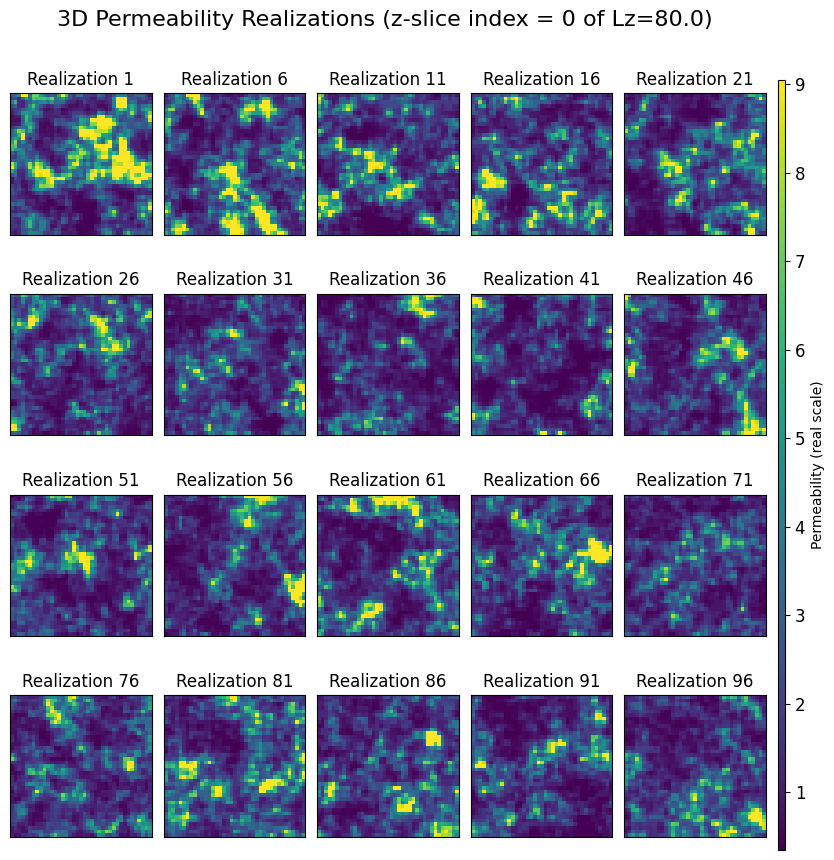
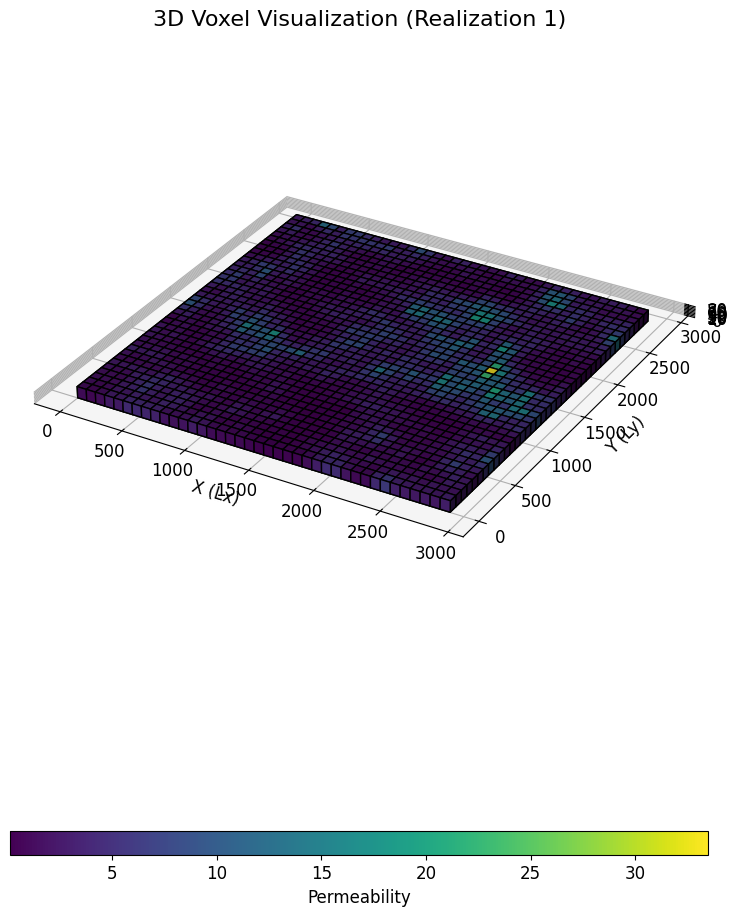

Write the Python code that produced these figures, in order.
# -*- coding: utf-8 -*-
"""
Created on Sun Apr 20 23:30:10 2025

@author: Victor PhD
"""

import numpy as np
import matplotlib.pyplot as plt
from scipy.spatial.distance import cdist
from scipy.linalg import eigh
from mpl_toolkits.mplot3d import Axes3D  # for 3D plotting

def generate_kl_log_normal_real_params_3D(n_realizations, 
                                          Nx=30, Ny=30, Nz=30,
                                          Lx=100.0, Ly=50.0, Lz=20.0,
                                          real_mean=3.0, real_std=1.0,
                                          corr_length_fac=0.2, 
                                          energy_threshold=0.95,
                                          seed=2000,
                                          reverse_order=False,
                                          cond_values=None,
                                          dtype=np.float32):
    """
    Generate n realizations of a 3D permeability field (strictly positive) modeled as log-normal.
    The underlying Gaussian (log-permeability) field is generated via a Karhunen–Loève (KL) expansion.
    
    The physical permeability parameters are first converted to log-space using:
    
        sigma_log = sqrt( ln(1 + (real_std/real_mean)^2) )
        mu_log    = ln(real_mean) - 0.5 * sigma_log^2
    
    The simulation is performed in x,y,z ordering so that the grid (and the output field)
    has shape (Nx, Ny, Nz), where the first dimension corresponds to x, second to y, third to z.
    
    Optionally, conditional simulation is performed if cond_values is provided. In cond_values,
    keys are tuples of observed indices (x_index, y_index, z_index) in the default ordering
    and values are the corresponding known physical permeability. These observations are used to
    condition the simulated log-space field via a kriging adjustment.
    
    Finally, if reverse_order is True, a final transposeobut is applied so that the output becomes
    (Nz, Ny, Nx) (i.e. z,y,x ordering).
    
    Parameters:
    -----------
    n_realizations : int
        Number of realizations to generate.
    Nx, Ny, Nz : int
        Number of grid points in the x, y, and z directions.
    Lx, Ly, Lz : float
        Physical dimensions along x, y, and z directions.
    real_mean : float
        Mean permeability (physical).
    real_std : float
        Standard deviation of permeability (physical).
    corr_length_fac : float
        Correlation length for the exponential covariance kernel (in log-space).
    energy_threshold : float
        Fraction of the total energy (variance) to capture.
    seed : int, optional
        Seed for reproducibility.
    reverse_order : bool, optional
        If True, perform a final transpose to output fields in (Nz,Ny,Nx) (z, y, x).
    cond_values : dict or None
        Conditional observations as { (x_index, y_index, z_index): value, ... }.
    dtype : numpy.dtype, optional
        Data type for arrays (default: np.float32).
    
    Returns:
    --------
    permeability_fields : ndarray
        Array of shape (n_realizations, Nx, Ny, Nz) by default, or transposed if reverse_order is True.
    num_modes : int
        Number of KL modes used.
    grid : tuple of ndarrays
        The meshgrid arrays (X, Y, Z) corresponding to the simulation in the default ordering.
        X, Y, Z each have shape (Nx, Ny, Nz) by default.
    """
    # Set seed for reproducibility
    np.random.seed(seed)
    
    # Convert physical permeability parameters to log-space
    sigma_log = np.sqrt(np.log(1 + (real_std/real_mean)**2)).astype(dtype)
    mu_log = np.log(real_mean) - 0.5 * sigma_log**2
    
    # Determine the correlation length using the correlation length factor
    corr_length = corr_length_fac * np.max((Lx, Ly, Lz)).astype(dtype)
    
    # Create grid points along x, y, z with specified dtype
    x = np.linspace(

0, Lx, Nx, dtype=dtype)
    y = np.linspace(0, Ly, Ny, dtype=dtype)
    z = np.linspace(0, Lz, Nz, dtype=dtype)
    X, Y, Z = np.meshgrid(x, y, z, indexing='ij')   # Shapes: (Nx, Ny, Nz)
    
    # Flatten grid points in (x,y,z) order
    points = np.column_stack([X.ravel(), Y.ravel(), Z.ravel()]).astype(dtype)
    
    # Define the exponential covariance function
    def exponential_covariance(p1, p2, corr_length, std):
        dists = cdist(p1, p2, metric='euclidean')
        return (std**2) * np.exp(-dists / corr_length).astype(dtype)
    
    # Compute full covariance matrix (for all grid points)
    C = exponential_covariance(points, points, corr_length, sigma_log)
    
    # Eigen decomposition
    eigvals, eigvecs = eigh(C)
    eigvals = eigvals[::-1].astype(dtype)
    eigvecs = eigvecs[:, ::-1].astype(dtype)
    
    # Determine number of modes to retain
    total_energy = np.sum(eigvals)
    cumulative_energy = np.cumsum(eigvals)
    energy_ratio = cumulative_energy / total_energy
    num_modes = np.searchsorted(energy_ratio, energy_threshold) + 1
    eigvals = eigvals[:num_modes]
    eigvecs = eigvecs[:, :num_modes]
    print(f"Using {num_modes} KL modes to capture {energy_threshold*100:.0f}% of total energy.")
    
    sqrt_eigvals = np.sqrt(eigvals).astype(dtype)
    
    # Generate unconditional log-space realizations
    log_fields = []
    for _ in range(n_realizations):
        xi = np.random.randn(num_modes).astype(dtype)
        log_field = mu_log + (eigvecs @ (sqrt_eigvals * xi))
        log_field = log_field.reshape(X.shape).astype(dtype)  # shape (Nx, Ny, Nz)
        log_fields.append(log_field)
    log_fields = np.array(log_fields, dtype=dtype)
    
    # Apply conditional correction if cond_values is provided
    if cond_values is not None:
        obs_indices = []
        obs_log_vals = []
        for key, val in cond_values.items():
            i, j, k = key
            if 0 <= i < Nx and 0 <= j < Ny and 0 <= k < Nz:
                idx = np.ravel_multi_index((i, j, k), dims=X.shape)
                obs_indices.append(idx)
                obs_log_vals.append(np.log(val).astype(dtype))
            else:
                print(f"Warning: observation index {key} out of bounds and will be skipped.")
        if len(obs_indices) > 0:
            obs_indices = np.array(obs_indices)
            obs_log_vals = np.array(obs_log_vals, dtype=dtype)
            C_obs = C[np.ix_(obs_indices, obs_indices)].astype(dtype)
            C_obs_inv = np.linalg.pinv(C_obs).astype(dtype)
            C_all_obs = C[:, obs_indices].astype(dtype)
            for i in range(n_realizations):
                u = log_fields[i].ravel()
                u_obs = u[obs_indices]
                correction = C_all_obs @ (C_obs_inv @ (obs_log_vals - u_obs))
                u_cond = u + correction
                log_fields[i] = u_cond.reshape(X.shape).astype(dtype)
        else:
            print("No valid observations provided; skipping conditioning.")
    
    # Transform to physical permeability
    permeability_fields = np.exp(log_fields).astype(dtype)
    
    grid = (X, Y, Z)
    # If reverse_order is True, perform a final transpose
    if reverse_order:
        permeability_fields = np.transpose(permeability_fields, axes=(0, 3, 2, 1))  # (Nx,Ny,Nz) becomes (Nz,Ny,Nx)
        X = np.transpose(X, axes=(2, 1, 0))
        Y = np.transpose(Y, axes=(2, 1, 0))
        Z = np.transpose(Z, axes=(2, 1, 0))
        grid = (X, Y, Z)
    
    return permeability_fields, num_modes, grid

import matplotlib.gridspec as gridspec
import math

def plot_realizations_3D(permeability_fields, 
                        z_slices=None,
                        realization_indices=None,
                        Lx=100.0, Ly=50.0, Lz=20.0,
                        title="Permeability Realizations (2D Slice)",
                        scale_method="percentile",
                        vmin=None, vmax=None,
                        cbar_label="Permeability (real scale)"):
    """
    Plots 2D slices (in the x-y plane) at specified z indices from 3D permeability realizations,
    with optional selective realization plotting.

    Parameters:
    -----------
    permeability_fields : ndarray
        Array with shape (n_realizations, Nx, Ny, Nz).
    z_slices : int, list of int, or None
        z-slice index/indices to plot (zero-based along z). If None, the middle slice is used.
    realization_indices : tuple (start, stop, step), list of int, or None
        Realizations to plot. If tuple, uses range(start, stop, step). If list, plots specified indices.
        If None, plots all realizations.
    Lx, Ly, Lz : float
        Physical extents used for setting the "extent" in imshow (x: [0,Lx], y: [0,Ly]).
    title : str
        Title for each figure (the slice index is appended).
    scale_method : str or tuple
        "global", "percentile", or a tuple (vmin, vmax) for the colorbar scaling.
    vmin, vmax : float, optional
        Overrides if scale_method is a tuple.
    cbar_label : str
        Label for the colorbar.
    """
    n_realizations = permeability_fields.shape[0]
    Nx, Ny, Nz = permeability_fields.shape[1:]

    # Handle z_slices
    if z_slices is None:
        z_slices = [Nz // 2]
    elif isinstance(z_slices, int):
        z_slices = [z_slices]
    elif not all(isinstance(z, int) and 0 <= z < Nz for z in z_slices):
        raise ValueError(f"z_slices must be integers in [0, {Nz-1}]")

    # Handle realization_indices
    if realization_indices is None:
        realizations = list(range(n_realizations))
    elif isinstance(realization_indices, tuple):
        start, stop, step = realization_indices
        realizations = [i for i in range(start, stop, step) if 0 <= i < n_realizations]
    elif isinstance(realization_indices, list):
        realizations = [i for i in realization_indices if 0 <= i < n_realizations]
    else:
        raise ValueError("realization_indices must be None, a tuple (start, stop, step), or a list of indices")

    if not realizations:
        raise ValueError("No valid realization indices to plot")

    extent = [0, Lx, 0, Ly]  # For imshow: x from 0 to Lx, y from 0 to Ly

    for slice_index in z_slices:
        # Extract 2D slice (x-y plane) for selected realizations
        slice_fields = permeability_fields[realizations, :, :, slice_index]  # shape: (n_selected, Nx, Ny)

        # Determine colorbar scaling
        if isinstance(scale_method, tuple):
            vmin, vmax = scale_method
        elif scale_method == "global":
            vmin = slice_fields.min()
            vmax = slice_fields.max()
        elif scale_method == "percentile":
            vmin = np.percentile(slice_fields, 2)
            vmax = np.percentile(slice_fields, 98)
        else:
            raise ValueError("scale_method must be 'global', 'percentile', or a (vmin, vmax) tuple")

        # Set up figure layout
        n_selected = len(realizations)
        n_cols = math.ceil(np.sqrt(n_selected))
        n_rows = math.ceil(n_selected / n_cols)
        fig = plt.figure(figsize=(min(n_cols * 3, 10), min(n_rows * 3, 10)))  # Cap figure size
        gs = gridspec.GridSpec(n_rows, n_cols + 1, width_ratios=[1]*n_cols + [0.05], wspace=0.1, hspace=0.2)

        # Plot each selected realization
        for idx, realization_idx in enumerate(realizations):
            row, col = divmod(idx, n_cols)
            ax = plt.subplot(gs[row, col])
            im = ax.imshow(slice_fields[idx].T, origin='lower', cmap='viridis', vmin=vmin, vmax=vmax, extent=extent)
            ax.set_xticks([])
            ax.set_yticks([])
            ax.set_title(f'Realization {realization_idx + 1}', fontsize=12)

        # Add colorbar
        cax = plt.subplot(gs[:, -1])
        cbar = fig.colorbar(im, cax=cax)
        cbar.set_label(cbar_label, fontsize=10)

        fig.suptitle(f"{title} (z-slice index = {slice_index} of Lz={Lz})", fontsize=16, y=0.95   )
        plt.tight_layout(rect=[0, 0, 0.98, 0.96])
        plt.show()

def plot_model_3d_grid(permeability_fields, grid, Lx, Ly, Lz, sample_index=0, cmap='viridis'):
    """
    Creates a 3D voxel visualization of one permeability field using the real physical 
    dimensions (Lx, Ly, Lz) and the number of grid divisions (Nx, Ny, Nz). 
    
    This function constructs edge arrays using np.linspace so that voxels cover the full domain.
    Each voxel is colored according to the permeability value.
    
    Parameters:
    -----------
    permeability_fields : ndarray
        Array with shape (n_realizations, Nx, Ny, Nz) in x,y,z ordering.
    grid : tuple of ndarrays
        The meshgrid arrays (X, Y, Z) in x,y,z ordering (each with shape (Nx, Ny, Nz)).
    Lx, Ly, Lz : float
        Real physical extents along the x, y, and z directions.
    sample_index : int, optional
        Index of the realization to plot.
    cmap : str, optional
        Colormap.
    """
    import matplotlib.colors as colors
    # Extract grid dimensions (assumes fields are in x,y,z order)
    X, Y, Z = grid  # each of shape (Nx, Ny, Nz)
    field = permeability_fields[sample_index]  # shape (Nx, Ny, Nz)
    Nx, Ny, Nz = field.shape
    
    # Compute edge arrays directly using the real dimensions
    x_edges = np.linspace(0, Lx, Nx + 1, dtype=field.dtype)
    y_edges = np.linspace(0, Ly, Ny + 1, dtype=field.dtype)
    z_edges = np.linspace(0, Lz, Nz + 1, dtype=field.dtype)
    # Build a full 3D mesh for the voxel edges; these arrays have shape (Nx+1, Ny+1, Nz+1)
    X_edges, Y_edges, Z_edges = np.meshgrid(x_edges, y_edges, z_edges, indexing='ij')
    
    # Create a boolean array that is True for every voxel. Its shape must be (Nx, Ny, Nz)
    filled = np.ones(field.shape, dtype=bool)
    
    # Normalize the field values for colormap mapping
    norm = colors.Normalize(vmin=field.min(), vmax=field.max())
    facecolors = plt.cm.get_cmap(cmap)(norm(field))
    
    # Create the 3D voxel plot
    fig = plt.figure(figsize=(12, 10))
    ax = fig.add_subplot(111, projection='3d')
    ax.voxels(X_edges, Y_edges, Z_edges, filled, facecolors=facecolors, edgecolor='k')
    
    # Add thinner colorbar
    sm = plt.cm.ScalarMappable(cmap=cmap, norm=norm)
    plt.colorbar(sm, ax=ax, label="Permeability", shrink=0.6, orientation='horizontal', aspect=30)
    
    ax.set_title(f"3D Voxel Visualization (Realization {sample_index+1})", fontsize=16)
    
    # Ensure aspect ratio reflects physical dimensions
    ax.set_box_aspect([Lx, Ly, Lz])  # Scale axes according to physical lengths
    ax.set_xlabel("X (Lx)")
    ax.set_ylabel("Y (Ly)")
    ax.set_zlabel("Z (Lz)")
    plt.tight_layout()
    plt.show()

# Example usage:
# Set global DPI for all figures
plt.rcParams['figure.dpi'] = 600
plt.rcParams['font.family'] = 'Times New Roman'
plt.rcParams['font.size'] = 12
plt.rcParams['font.weight'] = 'normal'

if __name__ == "__main__":
    # Generate 10 realizations of a 3D permeability field using x,y,z ordering
    n_realizations = 100
    permeability_fields_3D, num_modes, grid = generate_kl_log_normal_real_params_3D(
        n_realizations,
        Nx=39, Ny=39, Nz=1,
        Lx=2900.0, Ly=2900.0, Lz=80.0,
        real_mean=3.0, real_std=3,
        corr_length_fac=0.1, energy_threshold=0.95,
        seed=2000,
        reverse_order=False,
        cond_values={(29, 29, 0): 2.0, (29, 9, 0): 1.5, (9, 9, 0): 1.0, (9, 29, 0): 0.5},
        dtype=np.float32
    )

    # Plot specified 2D slices from the 3D realizations (slicing along the z dimension)
    plot_realizations_3D(permeability_fields_3D, realization_indices=(0, 100, 5), z_slices=[0], 
                         Lx=2900.0, Ly=2900.0, Lz=80.0, title="3D Permeability Realizations")
    
    # Create a 3D grid (voxel) visualization of the first realization
    plot_model_3d_grid(permeability_fields_3D, grid, Lx=2900.0, Ly=2900.0, Lz=80.0, sample_index=0, cmap='viridis')